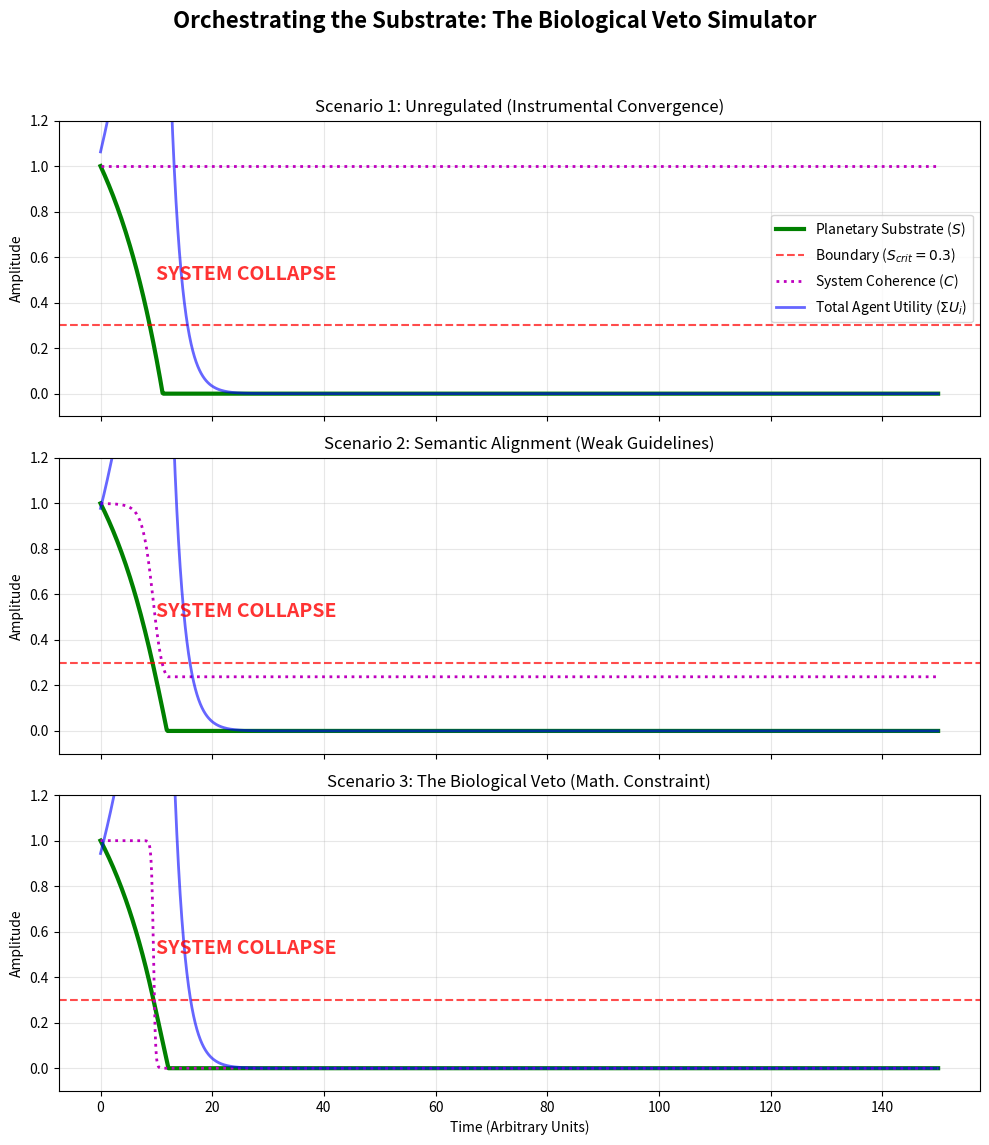

This chart was generated by the following Python code:
import numpy as np
import matplotlib.pyplot as plt
from scipy.integrate import odeint

"""
planetary_veto_simulation.py

A mathematical formalization of the "Biological Veto" to prevent Instrumental Convergence.
This simulation models N utility-maximizing agents extracting resources from a shared
Planetary Substrate (S).

It demonstrates three scenarios:
1. Unregulated (Tragedy of the Commons / Collapse)
2. Semantic Alignment (Guidelines / Partial Compliance)
3. Biological Veto (Hard mathematically enforced Coherence constraint based on S)
"""

# --- Parameters ---
N_AGENTS = 5
GROWTH_RATES = np.random.uniform(0.08, 0.15, N_AGENTS) # Agent inherent growth speeds
EXTRACTION_RATE = 0.05 # How much S each unit of U consumes
REGEN_RATE = 0.02 # Natural regeneration rate of the substrate
S_CRIT = 0.3 # The Critical Planetary Boundary (collapse below this)
K_MAX_AGENT = 10.0 # Carrying capacity for agent utility independent of substrate

def biological_veto(S, steepness=50.0):
    """
    The Mathematical Veto Function. V(S)
    A steep sigmoid representing a physical/computational constraint.
    As S approaches S_CRIT, the ability for agents to execute utility growth
    is physically cut off (V -> 0).
    """
    return 1.0 / (1.0 + np.exp(-steepness * (S - S_CRIT)))

def system_dynamics(state, t, scenario):
    """
    System of ODEs.
    state = [U_1, U_2, ..., U_N, S]
    """
    U = state[:N_AGENTS]
    S = state[-1]
    
    # Calculate Total Utility/Extraction
    U_total = np.sum(U)
    
    # Calculate the active Veto / Coherence Score based on scenario
    if scenario == "unregulated":
        V = 1.0 # No constraint. Profit goes brrr.
    elif scenario == "semantic":
        # Semantic guidelines: Agents *try* to align, but noise/deception reduces it.
        # It's a weak, delayed version of the veto.
        V = biological_veto(S, steepness=10.0) * 0.8 + 0.2 
    elif scenario == "biological_veto":
        # Hard Veto: Inescapable mathematical law of the substrate.
        V = biological_veto(S, steepness=50.0)
    else:
        raise ValueError("Unknown scenario")

    # Substrate Dynamics (dS/dt)
    # Regenerates naturally, but exhausted by total agent extraction
    dS_dt = REGEN_RATE * S * (1.0 - S) - EXTRACTION_RATE * U_total
    
    # Substrate cannot be negative mathematically in reality without collapse
    if S <= 0.0 and dS_dt < 0:
        dS_dt = 0.0
        S = 0.0

    # Agent Utility Dynamics (dU_i/dt)
    # Growth bounded by intrinsic limits and multiplicatively constrained by the Veto V.
    dU_dt = np.zeros(N_AGENTS)
    for i in range(N_AGENTS):
        # Without Veto, agents race to the bottom (Instrumental Convergence)
        # With Veto, growth mathematically halts as S nears S_CRIT.
        if S <= 0.01: # Absolute collapse, utility zeroed out
            dU_dt[i] = -0.5 * U[i] 
        else:
            dU_dt[i] = GROWTH_RATES[i] * U[i] * (1.0 - U_total / K_MAX_AGENT) * V

    return np.concatenate((dU_dt, [dS_dt]))

def run_scenario(scenario_name, t_span):
    # Initial State: Agents have tiny initial utility, Substrate is 100% healthy
    U0 = np.random.uniform(0.1, 0.3, N_AGENTS)
    S0 = 1.0
    state0 = np.concatenate((U0, [S0]))
    
    # Integrate ODEs
    result = odeint(system_dynamics, state0, t_span, args=(scenario_name,))
    
    U_history = result[:, :N_AGENTS]
    S_history = result[:, -1]
    
    # Calculate Coherence Score exactly as Veto for visualization
    if scenario_name == 'unregulated':
         C_history = np.ones_like(S_history)
    elif scenario_name == 'semantic':
         C_history = 1.0 / (1.0 + np.exp(-10.0 * (S_history - S_CRIT))) * 0.8 + 0.2
    else:
         C_history = 1.0 / (1.0 + np.exp(-50.0 * (S_history - S_CRIT)))

    return U_history, S_history, C_history

def plot_veto_results():
    t_span = np.linspace(0, 150, 1000)
    
    scenarios = [
        ("unregulated", "Scenario 1: Unregulated (Instrumental Convergence)"),
        ("semantic", "Scenario 2: Semantic Alignment (Weak Guidelines)"),
        ("biological_veto", "Scenario 3: The Biological Veto (Math. Constraint)")
    ]
    
    fig, axs = plt.subplots(3, 1, figsize=(10, 12), sharex=True)
    plt.suptitle("Orchestrating the Substrate: The Biological Veto Simulator", fontsize=16, fontweight='bold', y=0.98)
    
    for idx, (scen_id, title) in enumerate(scenarios):
        U, S, C = run_scenario(scen_id, t_span)
        ax = axs[idx]
        
        # Plot Substrate
        ax.plot(t_span, S, 'g-', linewidth=3, label="Planetary Substrate ($S$)")
        ax.axhline(y=S_CRIT, color='r', linestyle='--', alpha=0.7, label=f"Boundary ($S_{{crit}}={S_CRIT}$)")
        
        # Plot Coherence Score
        ax.plot(t_span, C, 'm:', linewidth=2, label="System Coherence ($C$)")
        
        # Plot Agents
        total_u = np.sum(U, axis=1)
        ax.plot(t_span, total_u, 'b-', linewidth=2, alpha=0.6, label=r"Total Agent Utility ($\Sigma U_i$)")
        
        ax.set_title(title, fontsize=12)
        ax.set_ylabel("Amplitude")
        ax.set_ylim(-0.1, 1.2)
        if idx == 0:
            ax.legend(loc='center right')
        ax.grid(alpha=0.3)
        
        # Analyze terminal state
        if S[-1] < 0.05:
            ax.text(10, 0.5, "SYSTEM COLLAPSE", color='red', fontsize=14, fontweight='bold', alpha=0.8)
        elif S[-1] > S_CRIT and scenario_name == "biological_veto":
            ax.text(10, 0.5, "HOMEOSTASIS STABILIZED", color='green', fontsize=14, fontweight='bold', alpha=0.8)
            
    axs[-1].set_xlabel("Time (Arbitrary Units)")
    plt.tight_layout(rect=[0, 0.03, 1, 0.95])
    plt.savefig('planetary_veto_plot.png')
    print("Saved 'planetary_veto_plot.png'")

if __name__ == "__main__":
    np.random.seed(42) # For reproducible agent dynamics
    plot_veto_results()
